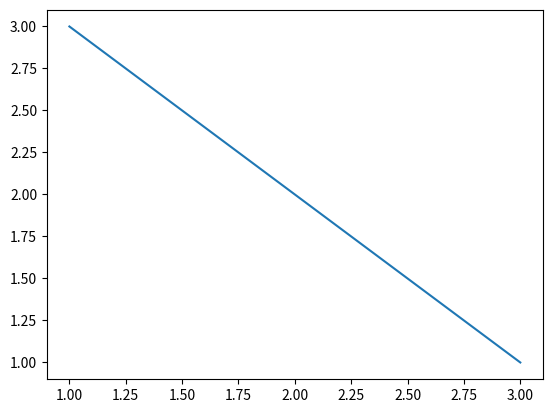
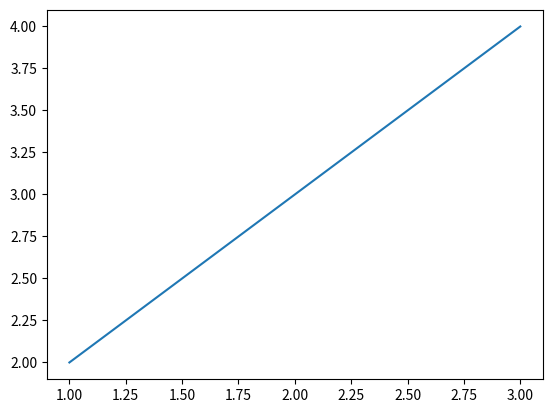

Write the Python code that produced these figures, in order.
#!/usr/bin/python
# -*- coding:utf-8 -*-

import numpy as np
import matplotlib.pyplot as plt

# 通过创建多个figure 对象来创建多图
fig1 = plt.figure()
ax1 = fig1.add_subplot(111)
ax1.plot([1,2,3],[3,2,1])

fig2 = plt.figure()
ax2 = fig2.add_subplot(111)
ax2.plot([1,2,3],[2,3,4])

plt.show()
